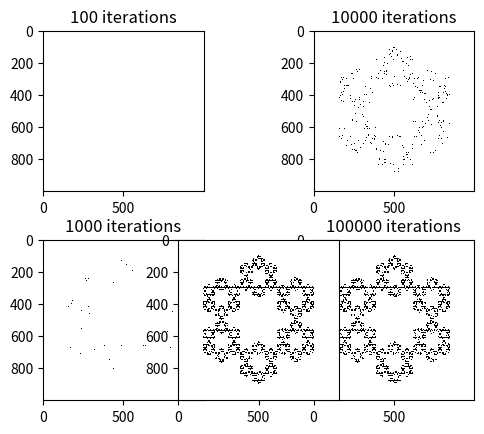

Generate this figure with matplotlib:
import numpy as np
import matplotlib.pyplot as plt
import random as rand
import os

#init matrix, chaos shape, chaos factor
g = np.zeros((1000,1000), dtype='int16')
hex_vertices = (np.array([100,500]), np.array([300,846]), np.array([700,846]), np.array([900,500]), np.array([700,154]), np.array([300,154]))
tri_vertices = (hex_vertices[0], hex_vertices[2], hex_vertices[4])
rhomb_vertices = (hex_vertices[0], hex_vertices[1], hex_vertices[3], hex_vertices[4])
hex_angles = (np.radians(0),np.radians(0),np.radians(0),np.radians(0),np.radians(0),np.radians(0))
R_transforms=[]
for alpha in hex_angles:
    c, s = np.cos(alpha), np.sin(alpha)
    R_transforms.append(np.array(((c,-s), (s, c))))
factor = 3

start_point = np.array([rand.randint(1,998),rand.randint(1,998)])
move_point = start_point

def chaos_game(counter, record = True):
    global move_point
    global g
    global R_transforms
                        
    for i in range(1,counter,1):
        k = rand.randint(0,5)
        R = R_transforms[k]
        rand_vertex = hex_vertices[k]
        dist = np.array(R.dot(rand_vertex - move_point), dtype = 'int16')
        move_point = rand_vertex - dist//factor
        if record == True:
            g[move_point[0],move_point[1]] = 1
    return g

#graph bit
g = chaos_game(10000, record = False)

fig, ((ax1, ax2), (ax3, ax4)) = plt.subplots(2, 2)
plt.subplots_adjust(hspace=0.3)

g = chaos_game(100)

ax1.set_title('100 iterations')
ax1.imshow(g, cmap='Greys',  interpolation='nearest')

g = chaos_game(1000)

ax3.set_title('1000 iterations')
ax3.imshow(g, cmap='Greys',  interpolation='nearest')

g = chaos_game(10000)

ax2.set_title('10000 iterations')
ax2.imshow(g, cmap='Greys',  interpolation='nearest')

g = chaos_game(100000)

ax4.set_title('100000 iterations')
ax4.imshow(g, cmap='Greys',  interpolation='nearest')

plt.savefig('chaos_games.png')
plt.show()


g = chaos_game(100000)
plt.imshow(g, cmap='Greys',  interpolation='nearest')
plt.subplot(2,1,2)
g = chaos_game(100000)
plt.imshow(g, cmap='Greys',  interpolation='nearest')
plt.savefig('chaos_games.png')

